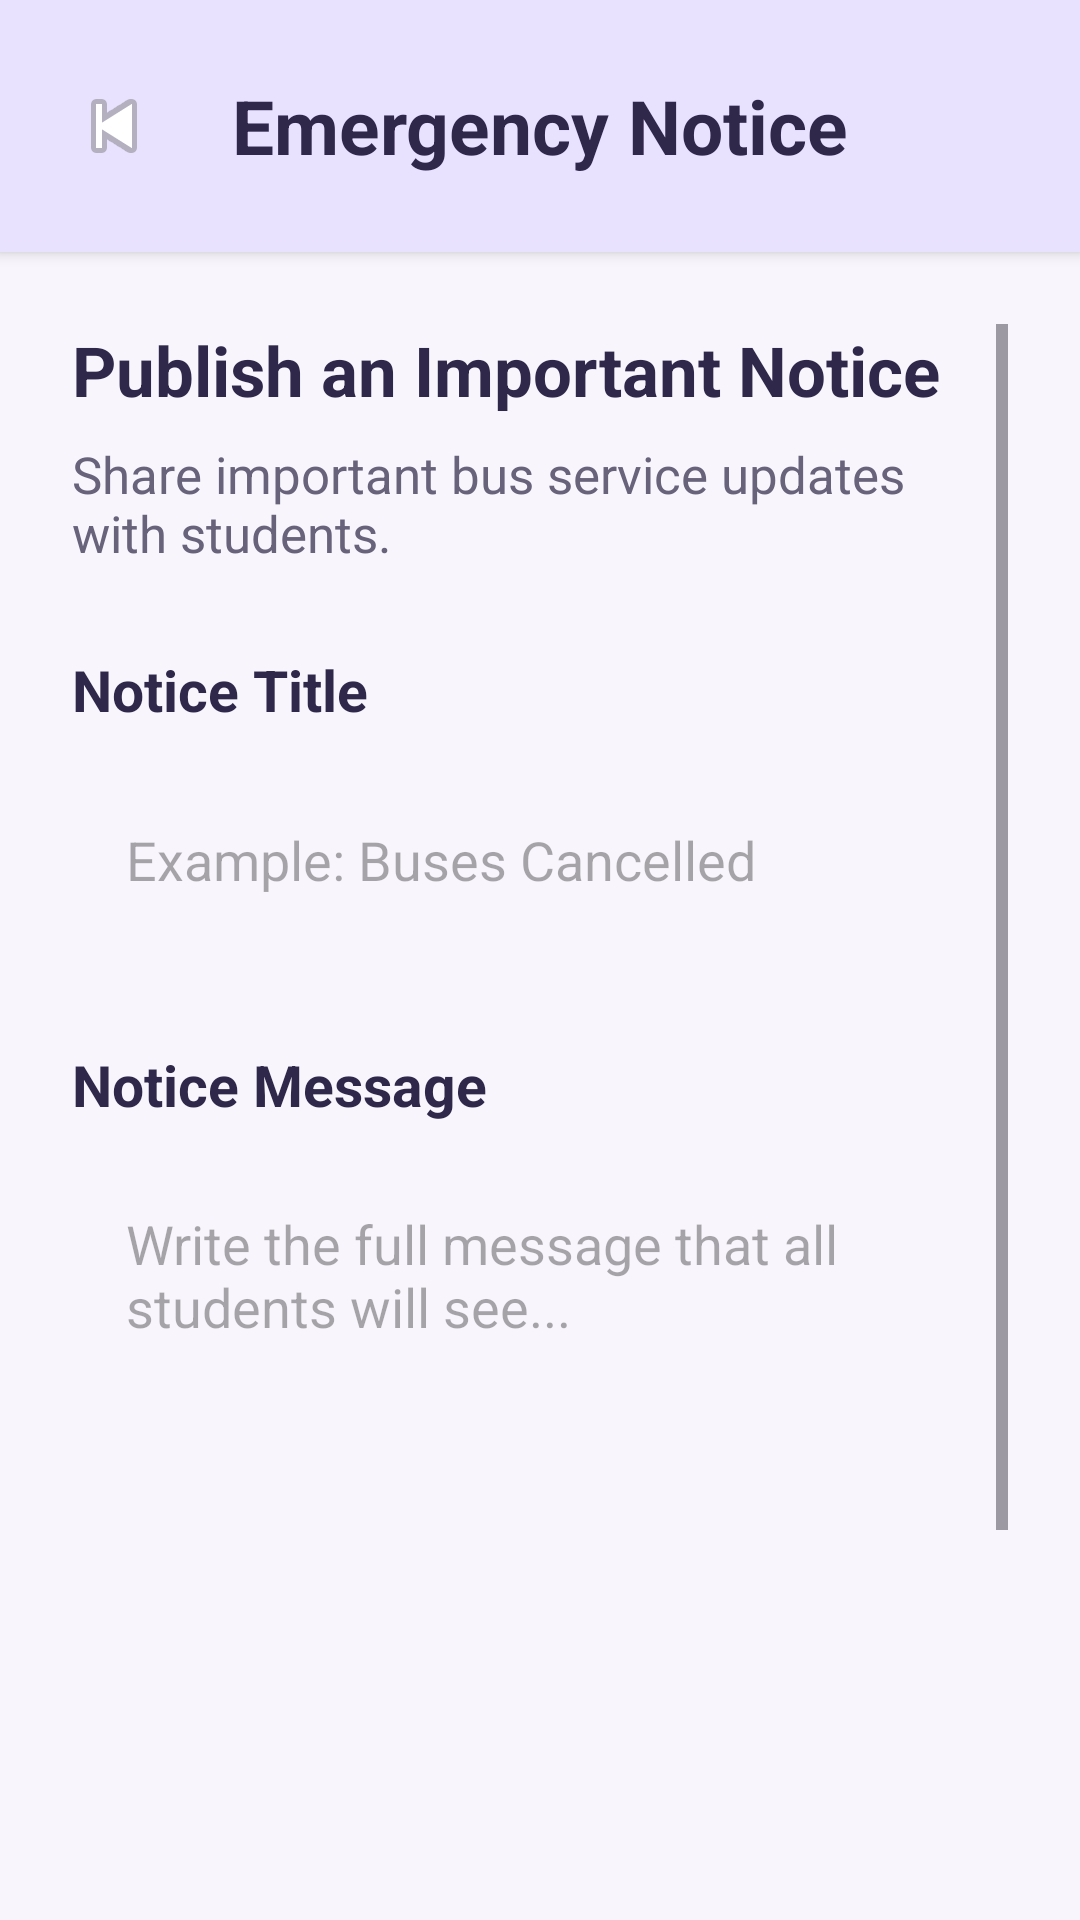

Here is an Android app screen rendered from its layout file. Give the layout XML and the strings, colors and styles it references.
<!-- AndroidManifest.xml: application theme Theme.PUP_Bus_System -->
<!-- res/layout/activity_post_notice.xml -->
<?xml version="1.0" encoding="utf-8"?>
<LinearLayout xmlns:android="http://schemas.android.com/apk/res/android"
    android:layout_width="match_parent"
    android:layout_height="match_parent"
    android:orientation="vertical"
    android:background="#F8F6FC">

    
    <LinearLayout
        android:layout_width="match_parent"
        android:layout_height="84dp"
        android:gravity="center_vertical"
        android:orientation="horizontal"
        android:paddingHorizontal="8dp"
        android:background="#E9E2FF"
        android:elevation="3dp">

        <ImageButton
            android:id="@+id/btnBack"
            android:layout_width="60dp"
            android:layout_height="60dp"
            android:background="?attr/selectableItemBackgroundBorderless"
            android:padding="14dp"
            android:src="@android:drawable/ic_media_previous"
            android:contentDescription="Back" />

        <TextView
            android:layout_width="0dp"
            android:layout_height="wrap_content"
            android:layout_weight="1"
            android:gravity="center"
            android:text="Emergency Notice"
            android:textColor="#30284A"
            android:textSize="25sp"
            android:textStyle="bold" />

        <View
            android:layout_width="60dp"
            android:layout_height="60dp" />
    </LinearLayout>

    <ScrollView
        android:layout_width="match_parent"
        android:layout_height="0dp"
        android:layout_weight="1"
        android:fillViewport="true"
        android:clipToPadding="false"
        android:padding="24dp">

        <LinearLayout
            android:layout_width="match_parent"
            android:layout_height="wrap_content"
            android:orientation="vertical"
            android:paddingBottom="24dp">

            <TextView
                android:layout_width="match_parent"
                android:layout_height="wrap_content"
                android:text="Publish an Important Notice"
                android:textColor="#30284A"
                android:textSize="23sp"
                android:textStyle="bold"
                android:layout_marginBottom="8dp" />

            <TextView
                android:layout_width="match_parent"
                android:layout_height="wrap_content"
                android:text="Share important bus service updates with students."
                android:textColor="#68627A"
                android:textSize="17sp"
                android:layout_marginBottom="28dp" />

            
            <TextView
                android:layout_width="wrap_content"
                android:layout_height="wrap_content"
                android:text="Notice Title"
                android:textSize="19sp"
                android:textStyle="bold"
                android:textColor="#30284A"
                android:layout_marginBottom="10dp" />

            <EditText
                android:id="@+id/etTitle"
                android:layout_width="match_parent"
                android:layout_height="68dp"
                android:hint="Example: Buses Cancelled"
                android:background="@drawable/bg_edittext"
                android:paddingHorizontal="18dp"
                android:textSize="18sp"
                android:singleLine="true"
                android:inputType="textCapSentences"
                android:layout_marginBottom="28dp" />

            
            <TextView
                android:layout_width="wrap_content"
                android:layout_height="wrap_content"
                android:text="Notice Message"
                android:textSize="19sp"
                android:textStyle="bold"
                android:textColor="#30284A"
                android:layout_marginBottom="10dp" />

            <EditText
                android:id="@+id/etMessage"
                android:layout_width="match_parent"
                android:layout_height="280dp"
                android:hint="Write the full message that all students will see..."
                android:background="@drawable/bg_edittext"
                android:padding="18dp"
                android:gravity="top|start"
                android:textSize="18sp"
                android:inputType="textMultiLine|textCapSentences"
                android:layout_marginBottom="30dp" />

            
            <Button
                android:id="@+id/btnPost"
                android:layout_width="match_parent"
                android:layout_height="68dp"
                android:text="POST EMERGENCY NOTICE"
                android:textSize="18sp"
                android:textStyle="bold"
                android:textColor="#FFFFFF"
                android:backgroundTint="#B32632" />

        </LinearLayout>
    </ScrollView>

</LinearLayout>
<!-- resources referenced by this layout -->
<resources>
  <style name="Theme.PUP_Bus_System" parent="Base.Theme.PUP_Bus_System" />
  <style name="Base.Theme.PUP_Bus_System" parent="Theme.Material3.DayNight.NoActionBar">
          
          
      </style>
</resources>
